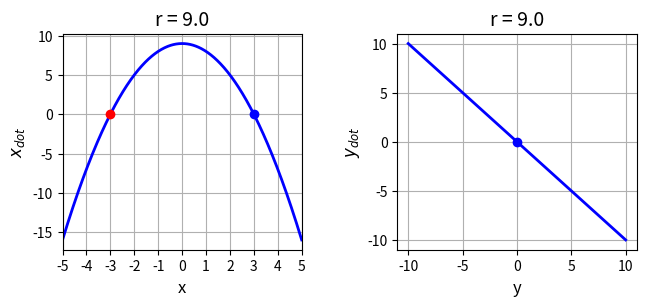
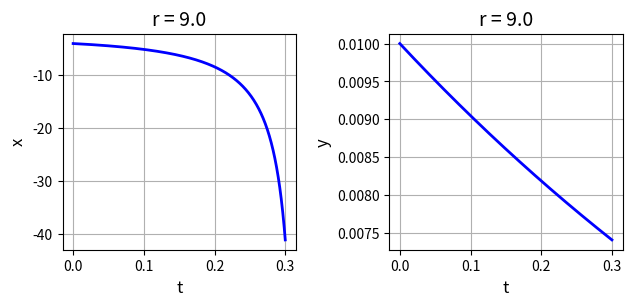
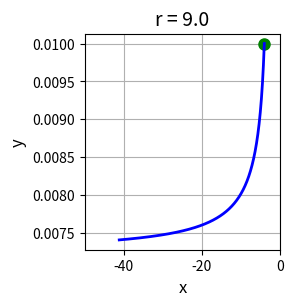
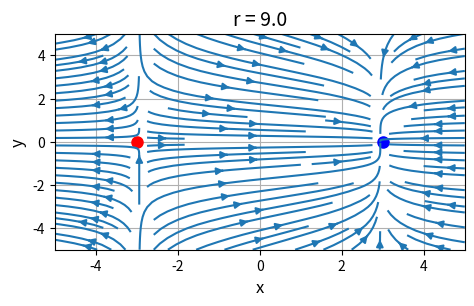
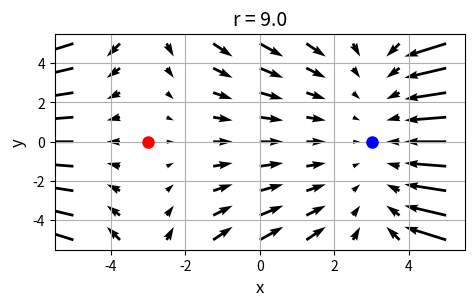
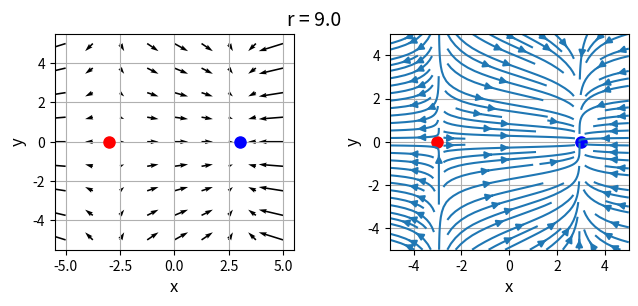

Here is the Python script that generated these plots, in order:
# -*- coding: utf-8 -*-
# cs122.py

# NONLINEAR [2D] DYNAMICAL SYSTEMS
# FIXED POINTS, STABILITY ANALYSIS, BIFURCATIONS

#Ian Cooper
# https://d-arora.github.io/Doing-Physics-With-Matlab/
# Documentation
#    https://d-arora.github.io/Doing-Physics-With-Matlab/mpDocs/cs120.pdf


# Libraries
import numpy as np
from numpy import pi, sin, cos, linspace 
from numpy.linalg import eig
from scipy.integrate import odeint
import matplotlib.pyplot as plt
import time

tStart = time.time()

#%% FUNCTIONS  Solve ODE for x,y    x = theta   y = omega 
def lorenz(t, state):    
    x, y = state
    dx = r - x**2
    dy = -y
    return [dx, dy]  

r = 9

# x vs xDot   y vs yDot -------------------------------------------------------
y1 = -10; y2 = 10; nY = 599
y = linspace(y1,y2,nY)
yDot = - y

x1 = -5; x2 = 5; nX = 599
x = linspace(x1,x2,nX)
xDot = r - x**2


# Solution ODE for x and y  ---------------------------------------------------
t1 = 0; t2 = 0.3; nT = 999
t = linspace(t1,t2,nT)
u0 = [-4,0.01]
sol = odeint(lorenz, u0, t, tfirst=True)
xS = sol[:,0]     
yS = sol[:,1]            


# Phase Portrait quiver plot  -------------------------------------------------
x1 = -5; x2 = 5; nX = 9
xP = linspace(x1,x2,nX)
y1 = -5; y2 = 5; nY = 9
yP = linspace(y1,y2,nX)

xx,yy = np.meshgrid(xP,yP)
xxDot = r - xx**2
yyDot = -yy

# Jacobian matrix and eigenvalues
J = np.array([[-2*r**0.50,0],[0,-1]])
JP, Jef = eig(J)
print(JP)
J = np.array([[2*r**0.50,0],[0,-1]])
JM, Jef = eig(J)
print(JM)

#%% GRAPHICS
# FIGURE 1: x vs xDot   y vs yDot
plt.rcParams['font.size'] = 10
plt.rcParams["figure.figsize"] = (7,3)
fig1, axes = plt.subplots(nrows=1, ncols=2)
fig1.subplots_adjust(top = 0.90, bottom = 0.18, left = 0.13,\
                    right = 0.95, hspace = 0.5,wspace=0.40)

    
C = 0   
axes[C].set_xlabel('x',color= 'black',fontsize = 12)
axes[C].set_ylabel('$x_{dot}$',color = 'black',fontsize = 12)
axes[C].set_title('r = %2.1f' % r, fontsize = 14)
axes[C].set_xlim([-5, 5])
axes[C].set_xticks(np.arange(-5,5.1,1))
#axes[R,C].set_ylim([-200, 200])
#axes[R,C].set_yticks(np.arange(-20,81,20))
axes[C].xaxis.grid()
axes[C].yaxis.grid()
axes[C].plot(x, xDot,'b',lw = 2)
axes[C].plot(-np.sqrt(r),0,'ro',ms = 6)
axes[C].plot(np.sqrt(r),0,'bo',ms = 6)

C = 1   
axes[C].set_xlabel('y',color= 'black',fontsize = 12)
axes[C].set_ylabel('$y_{dot}$',color = 'black',fontsize = 12)
axes[C].set_title('r = %2.1f' % r, fontsize = 14)
#axes[R,C].set_xlim([-6, 6])
#axes[R,C].set_ylim([-200, 200])
#axes[R,C].set_xticks(np.arange(-6,7,2))
#axes[R,C].set_yticks(np.arange(-20,81,20))
axes[C].xaxis.grid()
axes[C].yaxis.grid()
axes[C].plot(y, yDot,'b',lw = 2)
axes[C].plot(0,0,'bo',ms = 6)

fig1.savefig('a1.png')

# FIGURE 2: t vs x   t vs y
plt.rcParams['font.size'] = 10
plt.rcParams["figure.figsize"] = (7,3)
fig1, axes = plt.subplots(nrows=1, ncols=2)
fig1.subplots_adjust(top = 0.90, bottom = 0.18, left = 0.15,\
                    right = 0.95, hspace = 0.5,wspace=0.40)

    
C = 0   
axes[C].set_xlabel('t',color= 'black',fontsize = 12)
axes[C].set_ylabel('x',color = 'black',fontsize = 12)
axes[C].set_title('r = %2.1f' % r, fontsize = 14)
#axes[C].set_xlim([-5, 5])
#axes[C].set_xticks(np.arange(-5,5.1,1))
#axes[R,C].set_ylim([-200, 200])
#axes[R,C].set_yticks(np.arange(-20,81,20))
axes[C].xaxis.grid()
axes[C].yaxis.grid()
axes[C].plot(t, xS,'b',lw = 2)

C = 1   
axes[C].set_xlabel('t',color= 'black',fontsize = 12)
axes[C].set_ylabel('y',color = 'black',fontsize = 12)
axes[C].set_title('r = %2.1f' % r, fontsize = 14)
#axes[R,C].set_xlim([-6, 6])
#axes[R,C].set_ylim([-200, 200])
#axes[R,C].set_xticks(np.arange(-6,7,2))
#axes[R,C].set_yticks(np.arange(-20,81,20))
axes[C].xaxis.grid()
axes[C].yaxis.grid()
axes[C].plot(t, yS,'b',lw = 2)
fig1.savefig('a2.png')


# FIGURE 3: x vs y   Phase Portrait   /  nullclines
plt.rcParams['font.size'] = 10
plt.rcParams["figure.figsize"] = (3,3)
fig1, axes = plt.subplots(nrows=1, ncols=1)
fig1.subplots_adjust(top = 0.90, bottom = 0.18, left = 0.30,\
                    right = 0.95, hspace = 0.5,wspace=0.40)
  
axes.set_xlabel('x',color= 'black',fontsize = 12)
axes.set_ylabel('y',color = 'black',fontsize = 12)
axes.set_title('r = %2.1f' % r, fontsize = 14)
axes.set_xlim([-50, 0])
#axes.set_xticks(np.arange(-20,0.1,5))
#axes[R,C].set_ylim([-200, 200])
#axes[R,C].set_yticks(np.arange(-20,81,20))
axes.xaxis.grid()
axes.yaxis.grid()
axes.plot(xS[0], yS[0],'go',ms = 8)
#axes.plot([-20,0], [0,0],'r',lw = 2)
#axes.plot([0,0.0], [0,0],'r',lw = 2)
#axes.plot([-40,10], [0,0],'r',lw = 2)
#axes.plot([3,3], [0,0.010],'m',lw = 3)
axes.plot(xS, yS,'b',lw = 2)
fig1.savefig('a3.png')


# FIGURE 4: Phase Portrait  quiver plot
plt.rcParams['font.size'] = 10
plt.rcParams["figure.figsize"] = (5,3)
fig1, axes = plt.subplots(nrows=1, ncols=1)
fig1.subplots_adjust(top = 0.90, bottom = 0.18, left = 0.13,\
                    right = 0.95, hspace = 0.5,wspace=0.40)
  
axes.set_xlabel('x',color= 'black',fontsize = 12)
axes.set_ylabel('y',color = 'black',fontsize = 12)
axes.set_title('r = %2.1f' % r, fontsize = 14)
#axes[C].set_xlim([-5, 5])
#axes[C].set_xticks(np.arange(-5,5.1,1))
#axes[R,C].set_ylim([-200, 200])
#axes[R,C].set_yticks(np.arange(-20,81,20))
axes.xaxis.grid()
axes.yaxis.grid()
axes.plot(-3,0,'ro',ms = 8)
axes.plot(3,0,'bo',ms = 8)
axes.streamplot(xx,yy,xxDot,yyDot)
fig1.savefig('a4.png')

# FIGURE 5: Phase Portrait  quiver plot
plt.rcParams['font.size'] = 10
plt.rcParams["figure.figsize"] = (5,3)
fig1, axes = plt.subplots(nrows=1, ncols=1)
fig1.subplots_adjust(top = 0.90, bottom = 0.18, left = 0.13,\
                    right = 0.95, hspace = 0.5,wspace=0.40)
  
axes.set_xlabel('x',color= 'black',fontsize = 12)
axes.set_ylabel('y',color = 'black',fontsize = 12)
axes.set_title('r = %2.1f' % r, fontsize = 14)
#axes[C].set_xlim([-5, 5])
#axes[C].set_xticks(np.arange(-5,5.1,1))
#axes[R,C].set_ylim([-200, 200])
#axes[R,C].set_yticks(np.arange(-20,81,20))
axes.xaxis.grid()
axes.yaxis.grid()
axes.quiver(xx,yy,xxDot,yyDot)
axes.plot(-3,0,'ro',ms = 8)
axes.plot(3,0,'bo',ms = 8)
fig1.savefig('a5.png')


# FIGURE 6: 
plt.rcParams['font.size'] = 10
plt.rcParams["figure.figsize"] = (7,3)
fig1, axes = plt.subplots(nrows=1, ncols=2)
fig1.subplots_adjust(top = 0.90, bottom = 0.18, left = 0.13,\
                    right = 0.95, hspace = 0.5,wspace=0.40)
fig1.suptitle('r = %2.1f' % r, fontsize = 14)
    
C = 0   
axes[0].set_xlabel('x',color= 'black',fontsize = 12)
axes[0].set_ylabel('y',color = 'black',fontsize = 12)
#axes[0].set_title('r = %2.1f' % r, fontsize = 14)
#axes[C].set_xlim([-5, 5])
#axes[C].set_xticks(np.arange(-5,5.1,1))
#axes[R,C].set_ylim([-200, 200])
#axes[R,C].set_yticks(np.arange(-20,81,20))
axes[0].xaxis.grid()
axes[0].yaxis.grid()
axes[0].quiver(xx,yy,xxDot,yyDot)
axes[0].plot(-3,0,'ro',ms = 8)
axes[0].plot(3,0,'bo',ms = 8)

C = 1   
axes[1].set_xlabel('x',color= 'black',fontsize = 12)
axes[1].set_ylabel('y',color = 'black',fontsize = 12)
#axes[1].set_title('r = %2.1f' % r, fontsize = 14)
#axes[C].set_xlim([-5, 5])
#axes[C].set_xticks(np.arange(-5,5.1,1))
#axes[R,C].set_ylim([-200, 200])
#axes[R,C].set_yticks(np.arange(-20,81,20))
axes[1].xaxis.grid()
axes[1].yaxis.grid()
axes[1].plot(-3,0,'ro',ms = 8)
axes[1].plot(3,0,'bo',ms = 8)
axes[1].streamplot(xx,yy,xxDot,yyDot)

fig1.savefig('a6.png')


tExe = time.time() - tStart
print('  ')
print('Execution time')
print(tExe)
